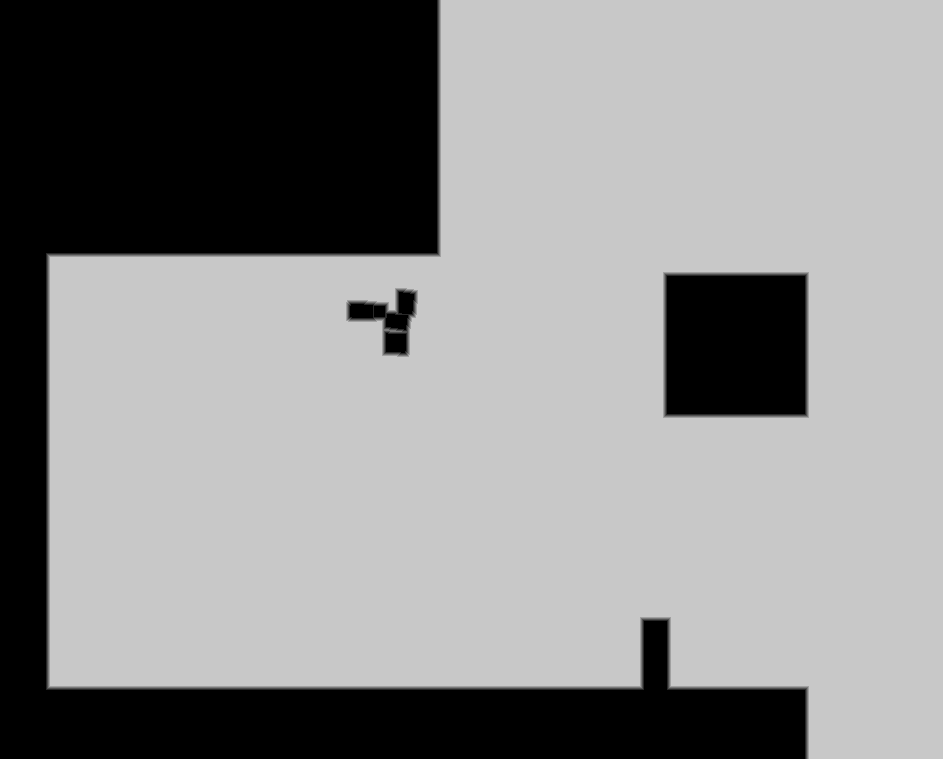

Values plotted in this chart, from the file beside it:
base	0x4217e690000
origin	0x380010
stride	472
width	943
height	759
nibble	0	208212
nibble	1	2949
nibble	2	2943
nibble	3	2940
nibble	4	2927
nibble	5	495766
